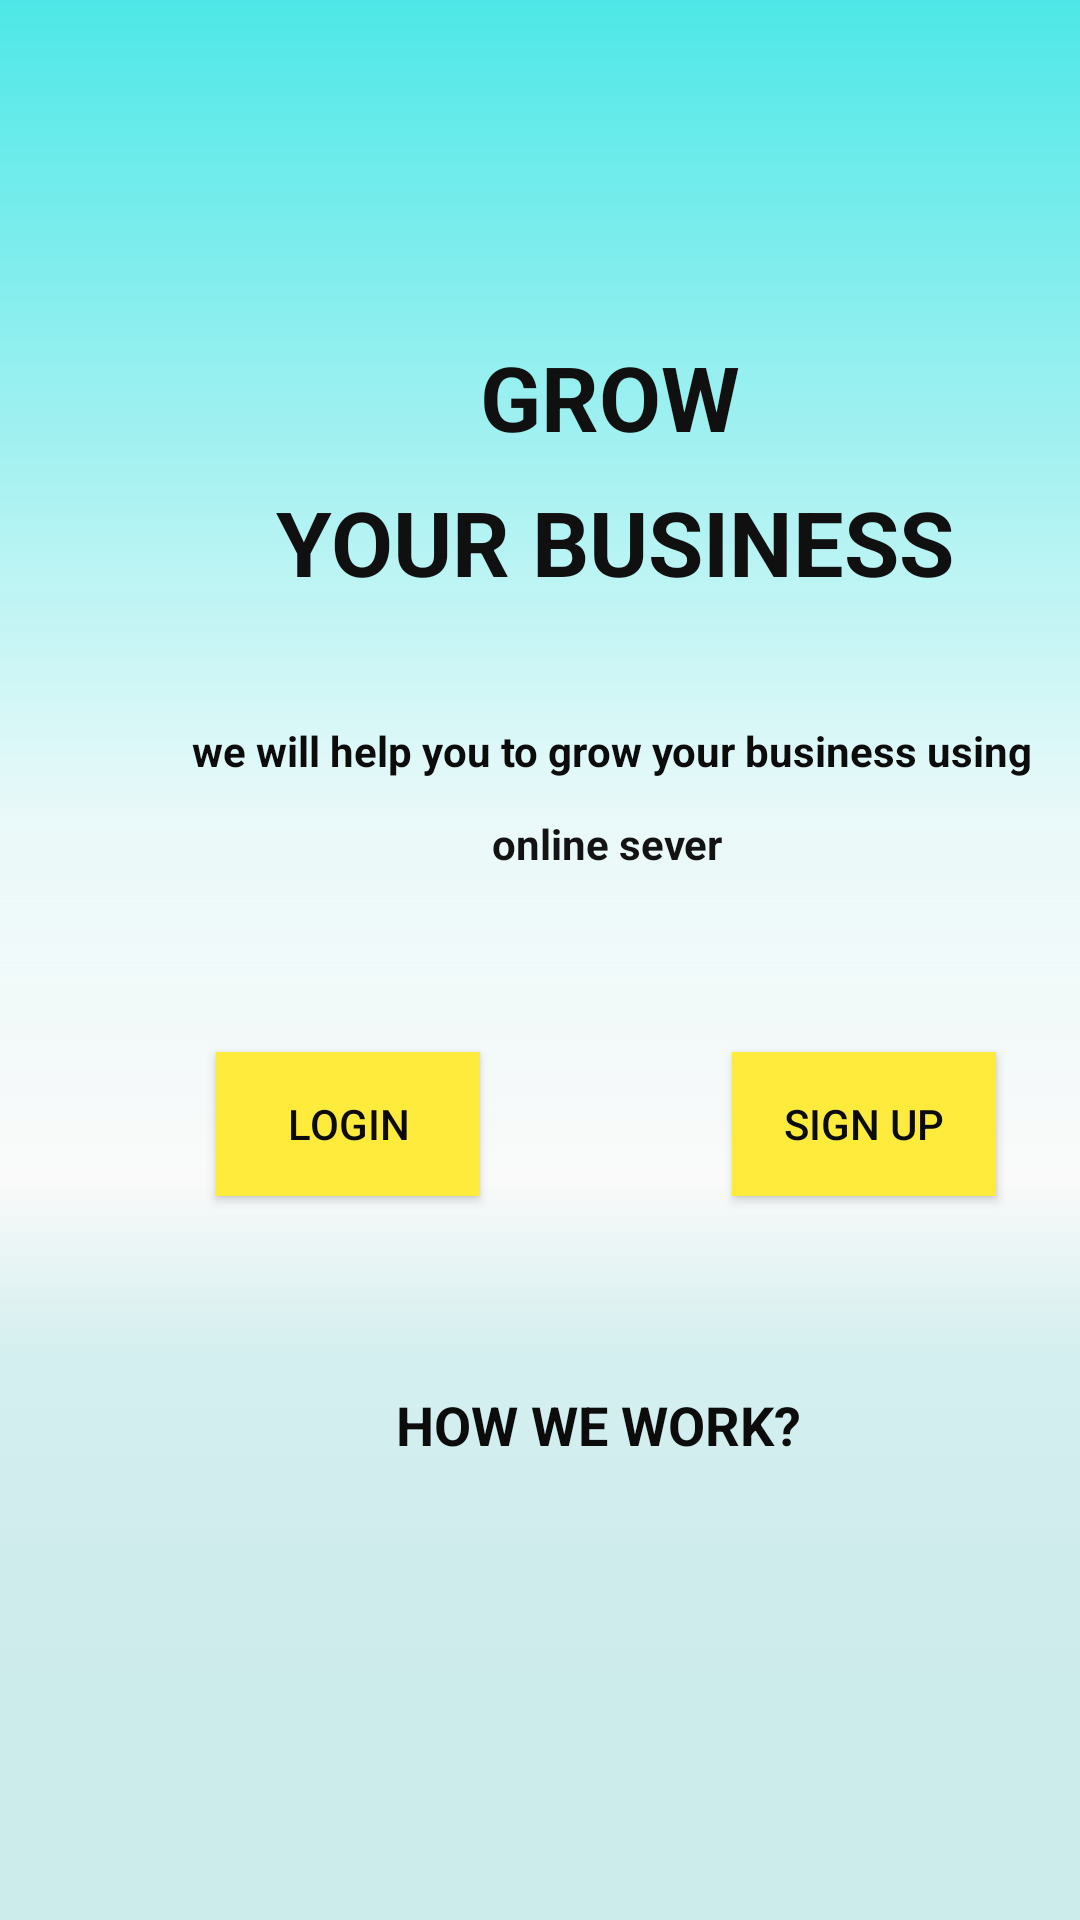

Write the Android layout XML for this screen, with the resource values it uses.
<!-- AndroidManifest.xml: application theme Theme.Lab_01_Mobie -->
<!-- res/layout/activity_main.xml -->
<?xml version="1.0" encoding="utf-8"?>
<androidx.constraintlayout.widget.ConstraintLayout xmlns:android="http://schemas.android.com/apk/res/android"
    xmlns:app="http://schemas.android.com/apk/res-auto"
    xmlns:tools="http://schemas.android.com/tools"
    android:layout_width="match_parent"
    android:layout_height="match_parent"
    android:background="@drawable/ic_android___1"
    tools:context=".MainActivity">

    <ImageView
        android:id="@+id/imageView"
        android:layout_width="wrap_content"
        android:layout_height="wrap_content"
        android:layout_marginStart="132dp"
        android:layout_marginTop="84dp"
        app:layout_constraintStart_toStartOf="parent"
        app:layout_constraintTop_toTopOf="parent"
        app:srcCompat="@drawable/circle" />

    <TextView
        android:id="@+id/textView"
        android:layout_width="wrap_content"
        android:layout_height="wrap_content"
        android:layout_marginStart="28dp"
        android:layout_marginTop="28dp"
        android:text="GROW"
        android:textColor="#101010"
        android:textSize="30sp"
        android:textStyle="bold"
        app:layout_constraintStart_toStartOf="@+id/imageView"
        app:layout_constraintTop_toBottomOf="@+id/imageView" />

    <TextView
        android:id="@+id/textView2"
        android:layout_width="wrap_content"
        android:layout_height="wrap_content"
        android:layout_marginStart="92dp"
        android:layout_marginTop="8dp"
        android:text="YOUR BUSINESS"
        android:textColor="#101010"
        android:textSize="30sp"
        android:textStyle="bold"
        app:layout_constraintStart_toStartOf="parent"
        app:layout_constraintTop_toBottomOf="@+id/textView" />

    <TextView
        android:id="@+id/textView3"
        android:layout_width="wrap_content"
        android:layout_height="wrap_content"
        android:layout_marginStart="64dp"
        android:layout_marginTop="40dp"
        android:text="we will help you to grow your business using "
        android:textColor="#0C0C0C"
        android:textColorHighlight="#121111"
        android:textStyle="bold"
        app:layout_constraintStart_toStartOf="parent"
        app:layout_constraintTop_toBottomOf="@+id/textView2" />

    <Button
        android:id="@+id/button"
        android:layout_width="wrap_content"
        android:layout_height="wrap_content"
        android:layout_marginStart="72dp"
        android:layout_marginTop="60dp"
        android:background="#FFEB3B"
        android:backgroundTint="#FFEB3B"
        android:text="LOGIN"
        android:textColor="#0B0B0A"
        android:textColorHighlight="#FFEB3B"
        android:textColorHint="#FFEB3B"
        android:textColorLink="#FFEB3B"
        app:layout_constraintStart_toStartOf="parent"
        app:layout_constraintTop_toBottomOf="@+id/textView5" />

    <Button
        android:id="@+id/button2"
        android:layout_width="wrap_content"
        android:layout_height="wrap_content"
        android:layout_marginStart="84dp"
        android:background="#FFEB3B"
        android:backgroundTint="#FFEB3B"
        android:text="SIGN UP"
        android:textColor="#0B0B0A"
        android:textColorHighlight="#FFEB3B"
        android:textColorHint="#FFEB3B"
        android:textColorLink="#FFEB3B"
        app:layout_constraintStart_toEndOf="@+id/button"
        app:layout_constraintTop_toTopOf="@+id/button" />

    <TextView
        android:id="@+id/textView4"
        android:layout_width="wrap_content"
        android:layout_height="wrap_content"
        android:layout_marginStart="60dp"
        android:layout_marginTop="64dp"
        android:text="HOW WE WORK?"
        android:textColor="#0C0C0C"
        android:textSize="18sp"
        android:textStyle="bold"
        app:layout_constraintStart_toStartOf="@+id/button"
        app:layout_constraintTop_toBottomOf="@+id/button" />

    <TextView
        android:id="@+id/textView5"
        android:layout_width="wrap_content"
        android:layout_height="wrap_content"
        android:layout_marginStart="100dp"
        android:layout_marginTop="12dp"
        android:text="online sever"
        android:textColor="#131313"
        android:textStyle="bold"
        app:layout_constraintStart_toStartOf="@+id/textView3"
        app:layout_constraintTop_toBottomOf="@+id/textView3" />

</androidx.constraintlayout.widget.ConstraintLayout>
<!-- resources referenced by this layout -->
<resources>
  <!-- drawable ic_android___1 (drawable) -->
  <vector xmlns:android="http://schemas.android.com/apk/res/android"
      xmlns:aapt="http://schemas.android.com/aapt"
      android:width="360dp"
      android:height="640dp"
      android:viewportWidth="360"
      android:viewportHeight="640">
    <path
        android:pathData="M0,0h360v640h-360z">
      <aapt:attr name="android:fillColor">
        <gradient 
            android:startY="0"
            android:startX="180"
            android:endY="640"
            android:endX="180"
            android:type="linear">
          <item android:offset="0" android:color="#FF4EE7E7"/>
          <item android:offset="0.427083" android:color="#4FC7F7F7"/>
          <item android:offset="0.614583" android:color="#00FFFFFF"/>
          <item android:offset="0.703125" android:color="#3A56C9C9"/>
          <item android:offset="0.890625" android:color="#3D3ABCBC"/>
        </gradient>
      </aapt:attr>
    </path>
  </vector>
  <style name="Theme.Lab_01_Mobie" parent="Theme.AppCompat.Light.NoActionBar">
          
          <item name="colorPrimary">@color/purple_500</item>
          <item name="colorPrimaryVariant">@color/purple_700</item>
          <item name="colorOnPrimary">@color/white</item>
          
          <item name="colorSecondary">@color/teal_200</item>
          <item name="colorSecondaryVariant">@color/teal_700</item>
          <item name="colorOnSecondary">@color/black</item>
          
          <item name="android:statusBarColor" tools:targetApi="l">?attr/colorPrimaryVariant</item>
          
      </style>
  <!-- not gathered from this repository: default colours our renderer supplied (Android Studio template values) -->
  <color name="purple_500">#FF6200EE</color>
  <color name="purple_700">#FF3700B3</color>
  <color name="teal_200">#FF03DAC5</color>
  <color name="teal_700">#FF018786</color>
  <color name="black">#FF000000</color>
  <color name="white">#FFFFFFFF</color>
</resources>
